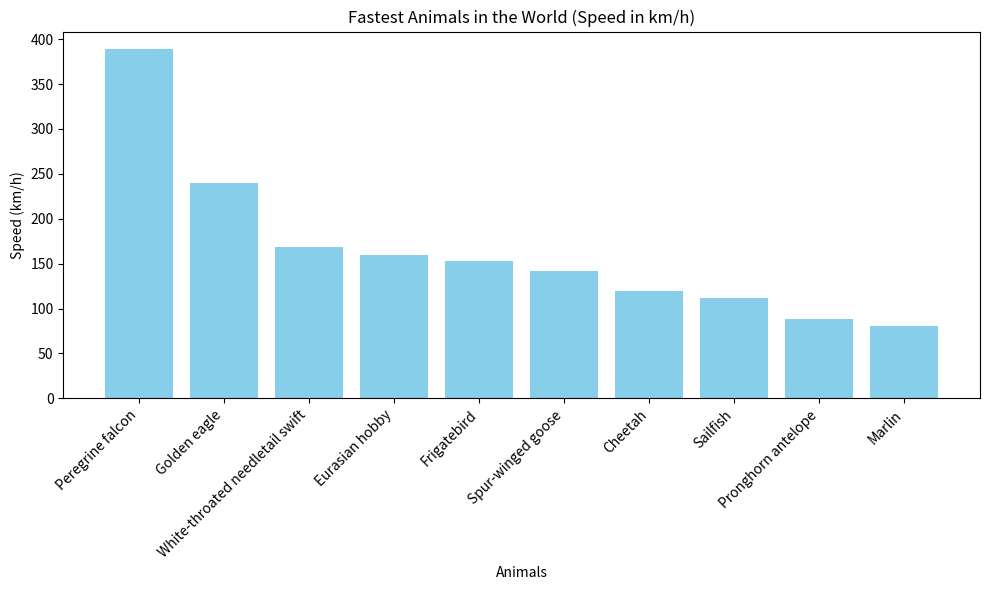

The matplotlib source for this figure:
import matplotlib.pyplot as plt

# Animal names and their speeds
animals = ["Peregrine falcon", "Golden eagle", "White-throated needletail swift", "Eurasian hobby", "Frigatebird", "Spur-winged goose", "Cheetah", "Sailfish", "Pronghorn antelope", "Marlin"]
speeds = [389, 240, 169, 160, 153, 142, 120, 112, 88.5, 80.5]  # Speeds in km/h

# Create a bar chart
plt.figure(figsize=(10, 6))
plt.bar(animals, speeds, color='skyblue')

# Set the chart title and labels
plt.title("Fastest Animals in the World (Speed in km/h)")
plt.xlabel("Animals")
plt.ylabel("Speed (km/h)")

# Rotate x-axis labels for better readability
plt.xticks(rotation=45, ha='right')

# Show the plot
plt.tight_layout()
plt.show()